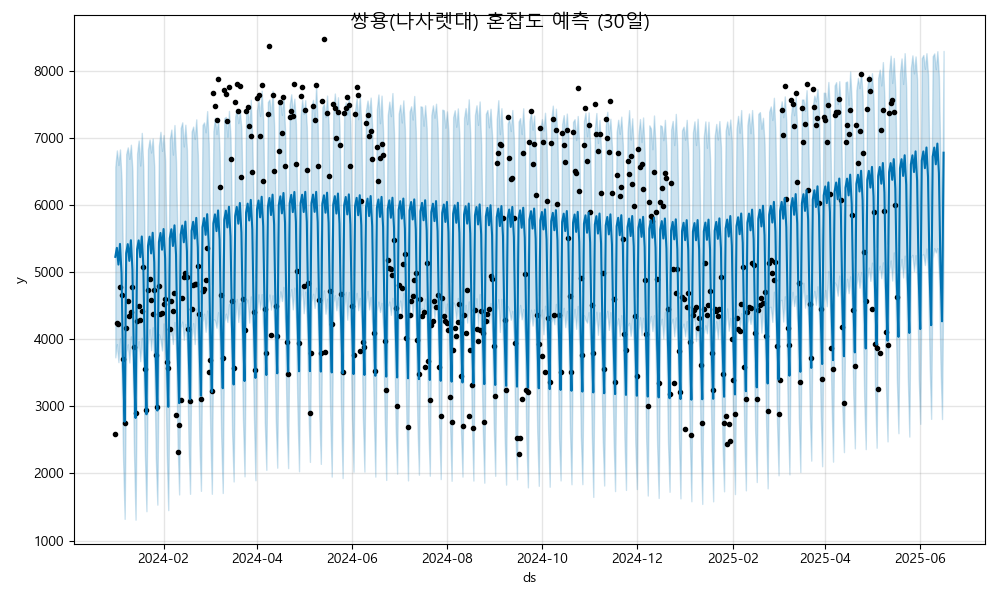

The table this chart was drawn from, first rows:
ds, yhat, yhat_lower, yhat_upper
2024-01-01, 5226, 3728, 6566
2024-01-02, 5359, 3926, 6810
2024-01-03, 5110, 3657, 6594
2024-01-04, 5418, 4012, 6825
2024-01-05, 4979, 3480, 6382
2024-01-06, 3566, 2211, 5101
2024-01-07, 2770, 1322, 4232
2024-01-08, 5281, 3805, 6756
2024-01-09, 5415, 3923, 6856
2024-01-10, 5165, 3651, 6685
2024-01-11, 5474, 4040, 6896
2024-01-12, 5034, 3721, 6507
2024-01-13, 3621, 2302, 5140
2024-01-14, 2825, 1310, 4305
2024-01-15, 5336, 3816, 6764
2024-01-16, 5470, 3969, 6958
2024-01-17, 5221, 3671, 6585
2024-01-18, 5529, 4020, 7072
2024-01-19, 5090, 3649, 6540
2024-01-20, 3677, 2276, 5126
2024-01-21, 2880, 1436, 4300
2024-01-22, 5392, 3918, 6825
2024-01-23, 5526, 4147, 6974
2024-01-24, 5276, 3834, 6779
2024-01-25, 5584, 4176, 6989
2024-01-26, 5145, 3631, 6572
2024-01-27, 3732, 2235, 5094
2024-01-28, 2936, 1534, 4312
2024-01-29, 5447, 4073, 6877
2024-01-30, 5581, 3995, 7088
2024-01-31, 5332, 3831, 6804
2024-02-01, 5640, 4234, 7040
2024-02-02, 5201, 3702, 6664
2024-02-03, 3788, 2330, 5352
2024-02-04, 2991, 1452, 4367
2024-02-05, 5503, 4049, 6981
2024-02-06, 5636, 4107, 7121
2024-02-07, 5387, 3927, 6748
2024-02-08, 5695, 4254, 7189
2024-02-09, 5256, 3847, 6640
2024-02-10, 3843, 2439, 5411
2024-02-11, 3047, 1686, 4611
2024-02-12, 5558, 4166, 7144
2024-02-13, 5692, 4261, 7230
2024-02-14, 5442, 3989, 6870
2024-02-15, 5751, 4226, 7194
2024-02-16, 5311, 3922, 6821
2024-02-17, 3898, 2442, 5387
2024-02-18, 3102, 1696, 4497
2024-02-19, 5613, 4022, 7090
2024-02-20, 5747, 4238, 7165
2024-02-21, 5498, 3925, 6981
2024-02-22, 5806, 4455, 7274
2024-02-23, 5367, 3865, 6749
2024-02-24, 3954, 2447, 5339
2024-02-25, 3157, 1739, 4528
2024-02-26, 5669, 4259, 7188
2024-02-27, 5803, 4379, 7228
2024-02-28, 5553, 4109, 7080
2024-02-29, 5861, 4425, 7397
... 473 more rows
